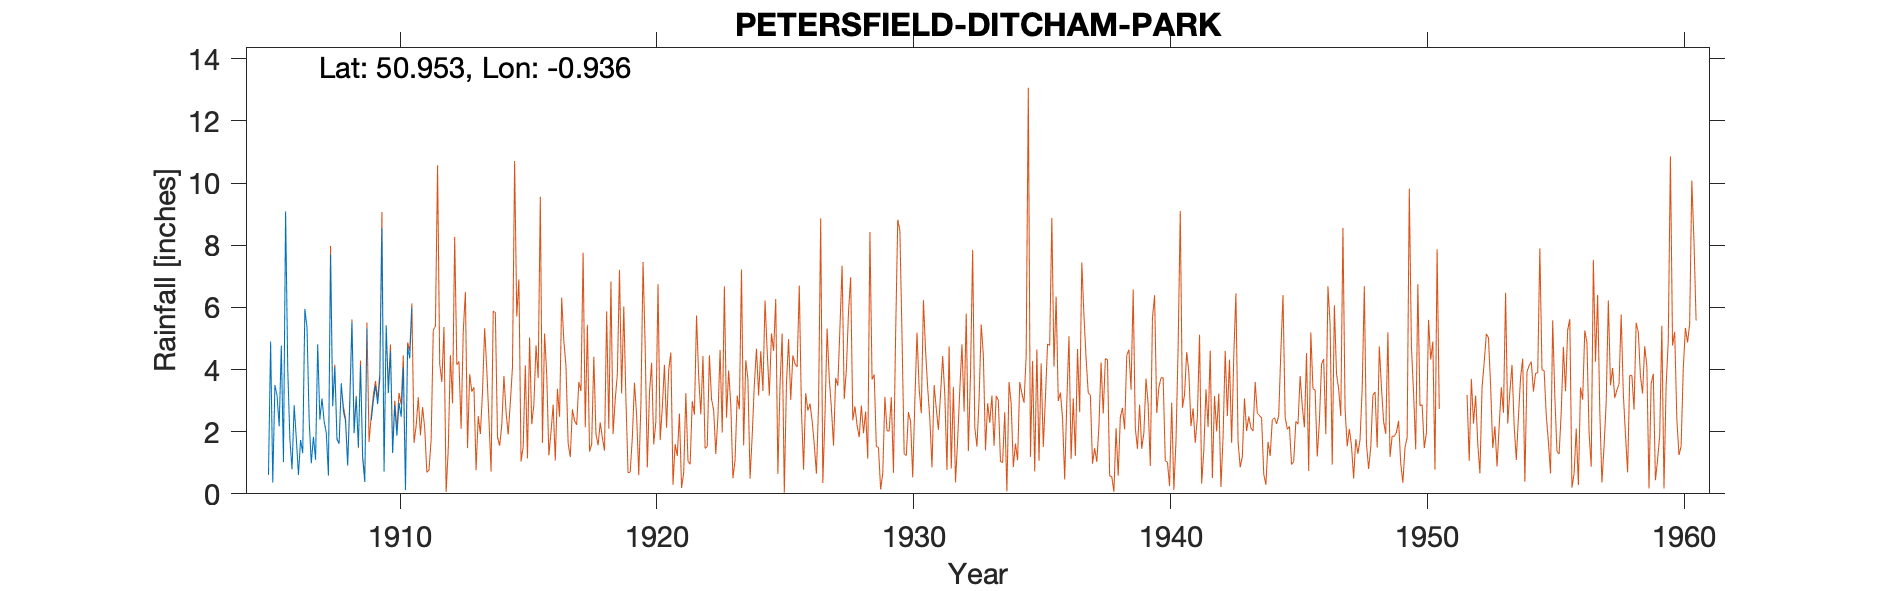

The file beside this chart, header and first rows:
PETERSFIELD-DITCHAM-PARK, , , , , , , , , , , , , , , , , , , , , , , 
Grid ref, SU748176, Long, -0.9365, Lat, 50.95, Elevation, 539, ft, , , , , , , , , , , , , , , 
Station no, 705, , , , , , , , , , , , , , , , , , , , , , 
, 1900, 1901, 1902, 1903, 1904, 1905, 1906, 1907, 1908, 1909, 1910, 1911, 1912, 1913, 1914, 1915, 1916, 1917, 1918, 1919, , , 
January, , , , , , , 9.09, 0.98, 1.75, 1.14, 3.24, , , , , , , , , , , , 
February, , , , , , , 4.03, 1.83, 1.62, 0.38, 4.6, , , , , , , , , , , , 
March, , , , , , , 1.76, 1.1, 3.56, 5.33, 1.31, , , , , , , , , , , , 
April, , , , , , , 0.79, 4.81, 2.67, , 2.85, , , , , , , , , , , , 
May, , , , , , 0.61, 2.85, 2.39, 2.33, 2.36, 1.87, , , , , , , , , , , , 
June, , , , , , 4.9, 1.78, 3.07, 0.91, 2.99, 2.93, , , , , , , , , , , , 
July, , , , , , 0.36, 0.61, 2.33, 2.93, 3.49, 2.48, , , , , , , , , , , , 
August, , , , , , 3.5, 1.73, 1.97, 5.53, 2.89, 4.07, , , , , , , , , , , , 
September, , , , , , 3.17, 1.31, 0.59, 1.95, 3.67, 0.12, , , , , , , , , , , , 
October, , , , , , 2.17, 5.95, 7.7, 3.12, 8.55, 4.72, , , , , , , , , , , , 
November, , , , , , 4.77, 5.36, 2.82, 1.51, 0.72, 4.36, , , , , , , , , , , , 
December, , , , , , 1.02, 2.39, 4.07, 4.14, 5.42, 5.99, , , , , , , , , , , , 
Total, , , , , , , 37.65, 33.66, 32.02, , 38.54, , , , , , , , , , , , 
1909 Apr estimated, , , , , , , , , , , , , , , , , , , , , , , 
